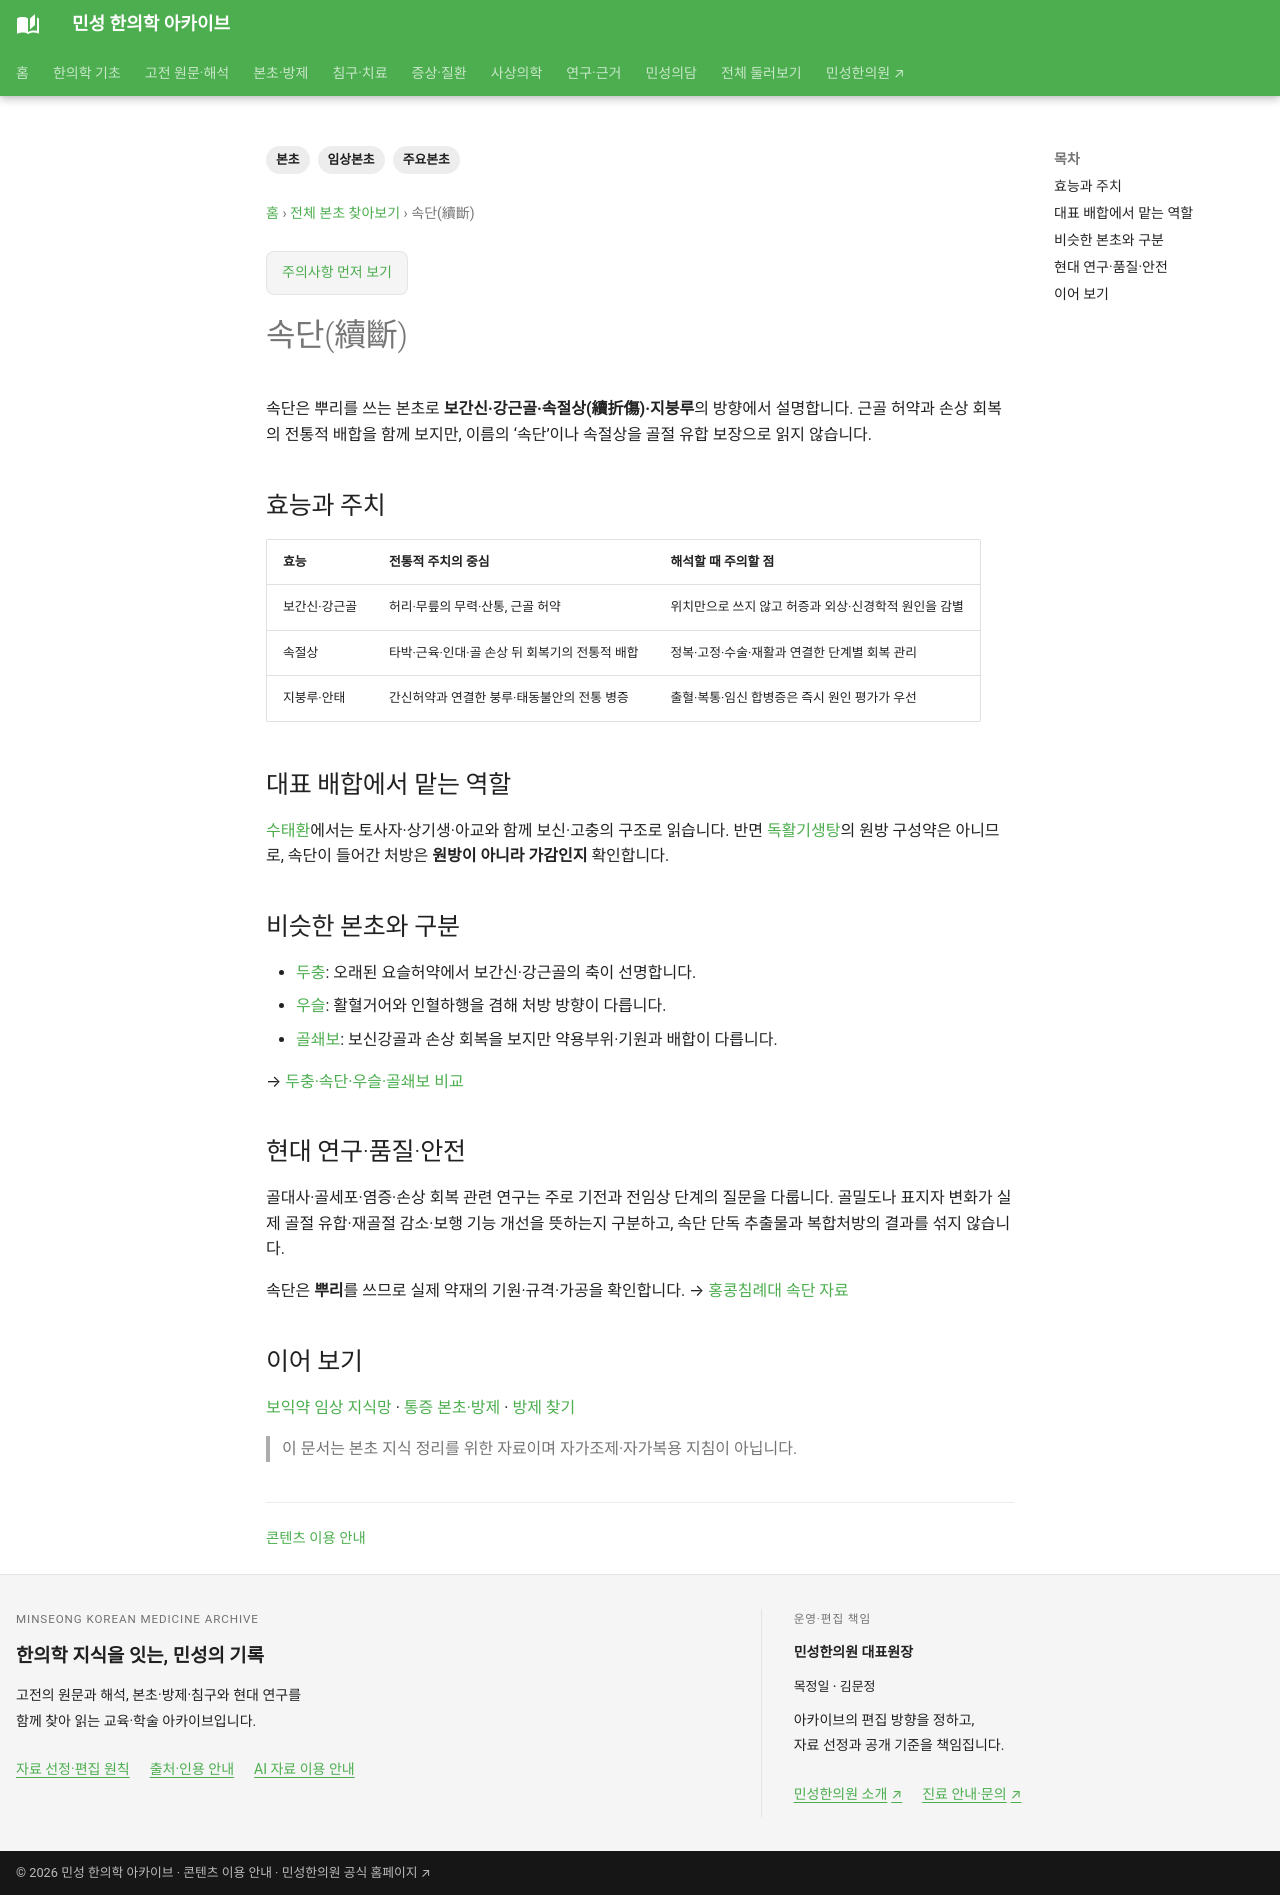

repository: joowon1111/minseong-korean-medicine-wiki · page: herbs/dipsacus/index.html · generator: mkdocs

---
title: 속단(續斷)
tags: [본초, 임상본초, 주요본초]
status: 검토완료
last_reviewed: 2026-09-16
description: 속단의 보간신·강근골·속절상·지붕루 효능을 손상 회복과 수태환 배합, 두충·우슬·골쇄보와의 차이 및 현대 근거 한계로 정리합니다.
---
# 속단(續斷)

속단은 뿌리를 쓰는 본초로 **보간신·강근골·속절상(續折傷)·지붕루**의 방향에서 설명합니다. 근골 허약과 손상 회복의 전통적 배합을 함께 보지만, 이름의 ‘속단’이나 속절상을 골절 유합 보장으로 읽지 않습니다.

## 효능과 주치

| 효능 | 전통적 주치의 중심 | 해석할 때 주의할 점 |
|---|---|---|
| 보간신·강근골 | 허리·무릎의 무력·산통, 근골 허약 | 위치만으로 쓰지 않고 허증과 외상·신경학적 원인을 감별 |
| 속절상 | 타박·근육·인대·골 손상 뒤 회복기의 전통적 배합 | 정복·고정·수술·재활과 연결한 단계별 회복 관리 |
| 지붕루·안태 | 간신허약과 연결한 붕루·태동불안의 전통 병증 | 출혈·복통·임신 합병증은 즉시 원인 평가가 우선 |

## 대표 배합에서 맡는 역할

[수태환](../formulas/shoutai-wan.md)에서는 토사자·상기생·아교와 함께 보신·고충의 구조로 읽습니다. 반면 [독활기생탕](../formulas/duhuo-jisheng-tang.md)의 원방 구성약은 아니므로, 속단이 들어간 처방은 **원방이 아니라 가감인지** 확인합니다.

## 비슷한 본초와 구분

- [두충](eucommia.md): 오래된 요슬허약에서 보간신·강근골의 축이 선명합니다.
- [우슬](achyranthes.md): 활혈거어와 인혈하행을 겸해 처방 방향이 다릅니다.
- [골쇄보](drynaria.md): 보신강골과 손상 회복을 보지만 약용부위·기원과 배합이 다릅니다.

→ [두충·속단·우슬·골쇄보 비교](../herbal-integrated/herb-comparisons.md#kidney-bone-herbs)

## 현대 연구·품질·안전

골대사·골세포·염증·손상 회복 관련 연구는 주로 기전과 전임상 단계의 질문을 다룹니다. 골밀도나 표지자 변화가 실제 골절 유합·재골절 감소·보행 기능 개선을 뜻하는지 구분하고, 속단 단독 추출물과 복합처방의 결과를 섞지 않습니다.

속단은 **뿌리**를 쓰므로 실제 약재의 기원·규격·가공을 확인합니다. → [홍콩침례대 속단 자료](https://sys01.lib.hkbu.edu.hk/cmed/cmsd/detail.php?herb_id=D00311)

## 이어 보기

[보익약 임상 지식망](categories/tonics.md#yang-tonic-herbs) · [통증 본초·방제](../herbal-integrated/formula-for-pain.md) · [방제 찾기](../herbal-integrated/formulas.md)

> 이 문서는 본초 지식 정리를 위한 자료이며 자가조제·자가복용 지침이 아닙니다.
